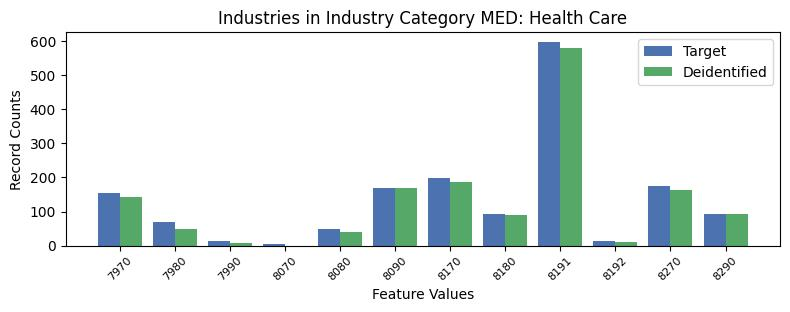

Source data for this figure (header and first rows):
, INDP, count_target, count_deidentified
6, 7970, 154, 143.0
7, 7980, 69, 49.0
11, 7990, 14, 8.0
9, 8070, 6, 0.0
8, 8080, 50, 41.0
5, 8090, 169, 169.0
3, 8170, 198, 188.0
1, 8180, 94, 89.0
0, 8191, 597, 580.0
10, 8192, 13, 11.0
2, 8270, 176, 163.0
4, 8290, 92, 94.0
